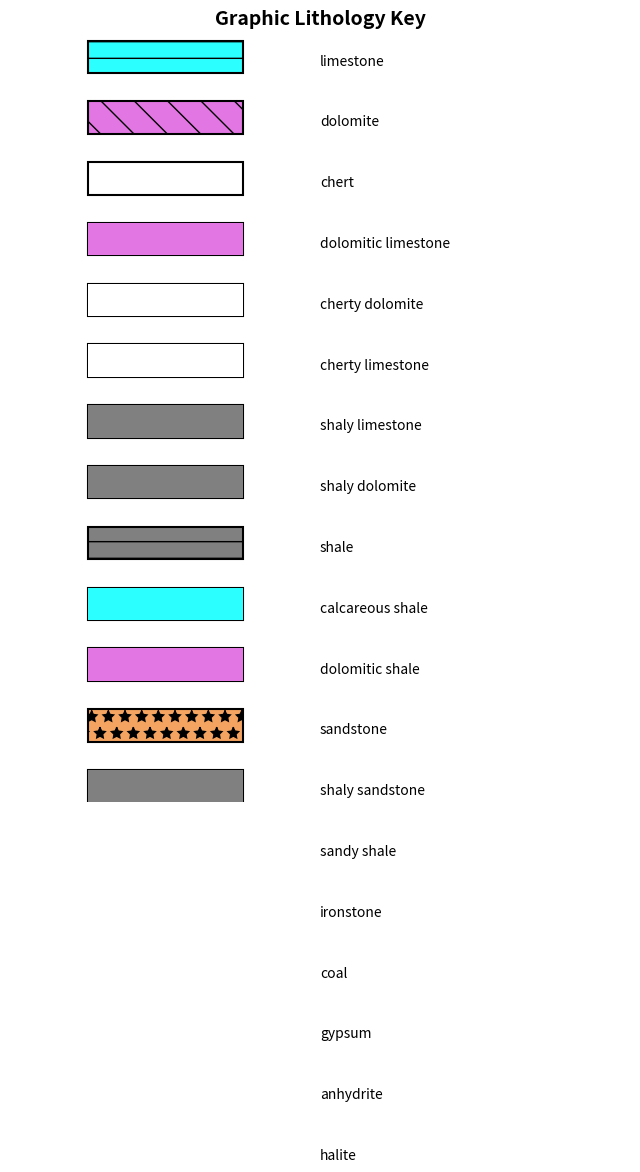

Write the Python code that produced this figure.
import matplotlib.pyplot as plt
import numpy as np

def draw_rectangle(ax, xy, width, height, facecolor, edgecolor='black', hatch=None, overlay_color=None, overlay_pattern=None):
    rect = plt.Rectangle(xy, width, height, facecolor=facecolor, edgecolor=edgecolor, hatch=hatch, lw=1.5)
    ax.add_patch(rect)
    
    if overlay_color and overlay_pattern:
        overlay_rect = plt.Rectangle(xy, width, height, facecolor=overlay_color, edgecolor='none', hatch=overlay_pattern, lw=0)
        ax.add_patch(overlay_rect)

lithology_dict = {
    "limestone": {"color": "#2BFFFF", "hatch": "-", "overlay_color": None, "overlay_pattern": None},
    "dolomite": {"color": "#E277E3", "hatch": "\\", "overlay_color": None, "overlay_pattern": None},
    "chert": {"color": "white", "hatch": "^", "overlay_color": None, "overlay_pattern": None},
    "dolomitic limestone": {"color": "#2BFFFF", "hatch": "-", "overlay_color": "#E277E3", "overlay_pattern": "\\"},
    "cherty dolomite": {"color": "#E277E3", "hatch": "\\", "overlay_color": "white", "overlay_pattern": "^"},
    "cherty limestone": {"color": "#2BFFFF", "hatch": "-", "overlay_color": "white", "overlay_pattern": "^"},
    "shaly limestone": {"color": "#2BFFFF", "hatch": "-", "overlay_color": "gray", "overlay_pattern": "-"},
    "shaly dolomite": {"color": "#E277E3", "hatch": "\\", "overlay_color": "gray", "overlay_pattern": "-"},
    "shale": {"color": "gray", "hatch": "-", "overlay_color": None, "overlay_pattern": None},
    "calcareous shale": {"color": "gray", "hatch": "-", "overlay_color": "#2BFFFF", "overlay_pattern": "-"},
    "dolomitic shale": {"color": "gray", "hatch": "-", "overlay_color": "#E277E3", "overlay_pattern": "\\"},
    "sandstone": {"color": "#F4A460", "hatch": "*", "overlay_color": None, "overlay_pattern": None},
    "shaly sandstone": {"color": "#F4A460", "hatch": "*", "overlay_color": "gray", "overlay_pattern": "-"},
    "sandy shale": {"color": "brown", "hatch": "-", "overlay_color": "#F4A460", "overlay_pattern": "*"},
    "ironstone": {"color": "gray", "hatch": None, "overlay_color": "red", "overlay_pattern": "o"},
    "coal": {"color": "black", "hatch": None, "overlay_color": None, "overlay_pattern": None},
    "gypsum": {"color": "#9370DB", "hatch": "\\", "overlay_color": None, "overlay_pattern": None},
    "anhydrite": {"color": "#DAA520", "hatch": "x", "overlay_color": None, "overlay_pattern": None},
    "halite": {"color": "#00FF00", "hatch": "+", "overlay_color": None, "overlay_pattern": None}
}

fig, ax = plt.subplots(figsize=(8, 10))
ax.set_xlim(0, 4)
ax.set_ylim(0, len(lithology_dict))
ax.set_xticks([])
ax.set_yticks([])
ax.spines['top'].set_visible(False)
ax.spines['right'].set_visible(False)
ax.spines['left'].set_visible(False)
ax.spines['bottom'].set_visible(False)

y = len(lithology_dict) - 1
for lithology, props in lithology_dict.items():
    draw_rectangle(ax, (0.5, y), 1, 0.8, facecolor=props['color'], hatch=props['hatch'], 
                   overlay_color=props['overlay_color'], overlay_pattern=props['overlay_pattern'])
    ax.text(2, y + 0.3, lithology, fontsize=10, verticalalignment='center')
    y -= 1.5

plt.title("Graphic Lithology Key", fontsize=14, fontweight='bold')
plt.show()